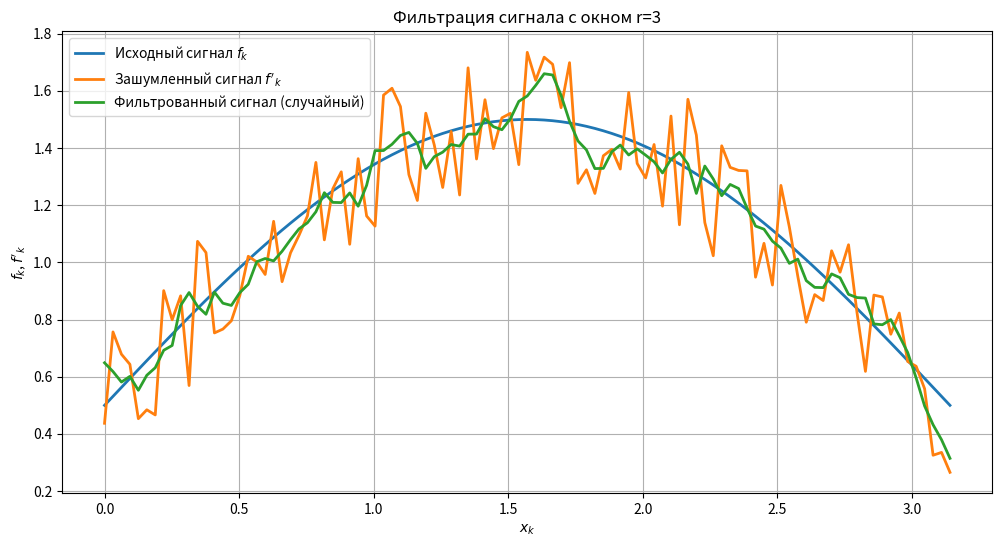
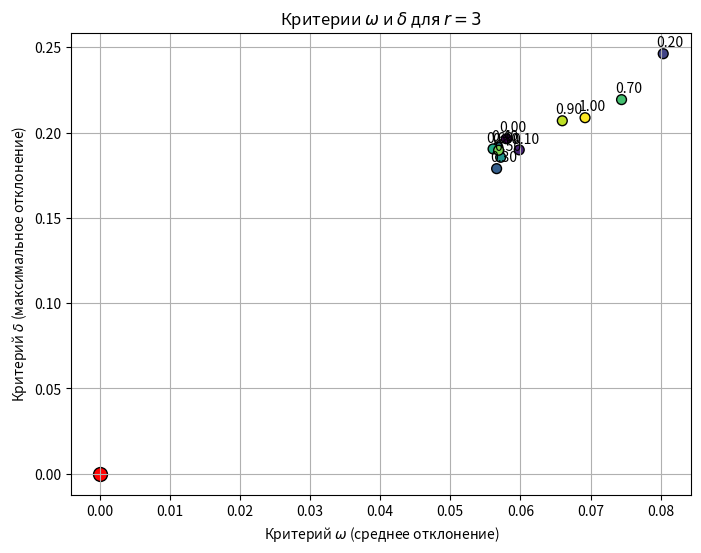
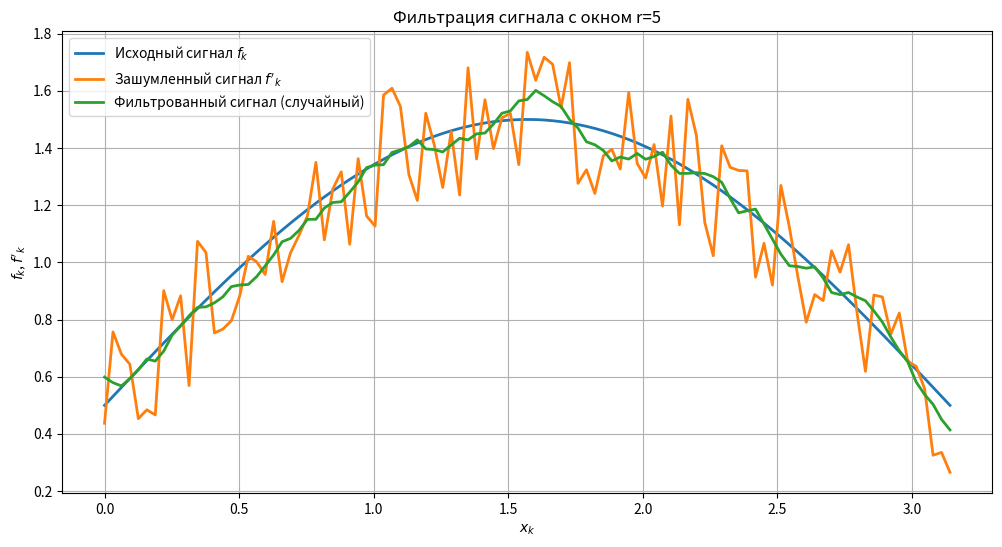
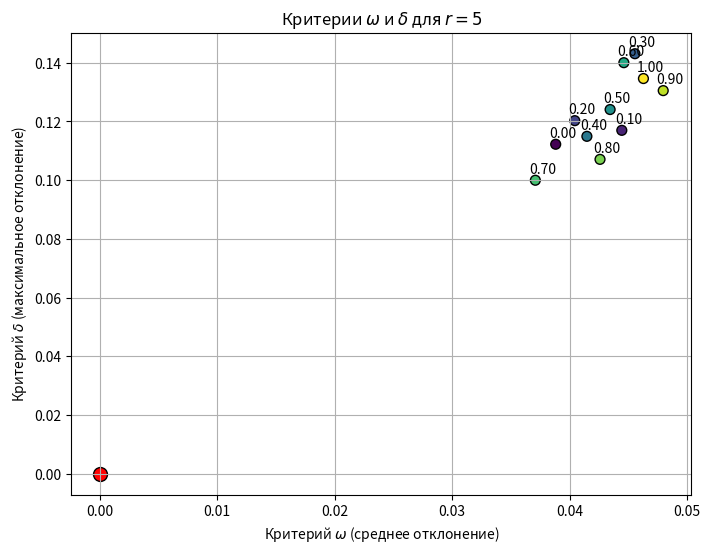

Here is the Python script that generated these plots, in order:
import numpy as np
import matplotlib.pyplot as plt


def arithmetic_mean_filter(signal, r, weights):
    """Применение арифметического среднего для фильтрации сигнала."""
    filtered_signal = []  # Список для хранения отфильтрованного сигнала
    n = len(signal)  # Длина сигнала

    # Проходим по каждому элементу сигнала
    for k in range(n):
        num = 0  # Инициализация суммы значений
        den = 0  # Инициализация суммы весов

        # Обработка соседних значений в окне r
        for i in range(-r + 1, r):
            idx = k + i  # Индекс соседнего элемента сигнала

            if 0 <= idx < n:  # Проверка, что индекс в пределах сигнала
                w = weights[abs(i)]  # Получаем вес текущего элемента
                den += w  # Увеличиваем сумму весов
                num += w * signal[idx]  # Увеличиваем сумму значений с учетом весов

        # Добавляем отфильтрованное значение как среднее арифметическое
        filtered_signal.append(num / den if den != 0 else 0)

    return np.array(filtered_signal)  # Возвращаем отфильтрованный сигнал


def manhattan_metric(original, filtered):
    """Вычисление манхэттенского расстояния между оригинальным и отфильтрованным сигналами."""
    return np.sum(np.abs(original - filtered))


def random_search(signal, noisy_signal, r, n_iter=100):
    """Случайный поиск оптимальных весов фильтра."""
    best_weights = None  # Наилучшие найденные веса
    best_J = float("inf")  # Наименьшее значение критерия

    for _ in range(n_iter):
        weights = np.random.rand(r)  # Генерация случайных весов
        weights = weights / np.sum(weights)  # Нормализация весов
        filtered_signal = arithmetic_mean_filter(
            noisy_signal, r, weights
        )  # Фильтрация сигнала
        J = manhattan_metric(signal, filtered_signal)  # Оценка качества фильтрации
        # Сравнение и сохранение лучших параметров
        if J < best_J:
            best_J = J
            best_weights = weights
    return best_weights, best_J  # Возврат наилучших весов и значения критерия


def passive_search(signal, noisy_signal, r, L=10):
    """Пассивный поиск оптимальных весов фильтра."""
    best_lambda = None  # Наилучшее значение лямбды
    best_J = float("inf")  # Наименьшее значение критерия
    lambdas = [l / L for l in range(L + 1)]  # Генерация лямбд

    for lamb in lambdas:
        weights = np.random.rand(r)  # Генерация случайных весов
        weights = weights / np.sum(weights)  # Нормализация весов
        filtered_signal = arithmetic_mean_filter(
            noisy_signal, r, weights
        )  # Фильтрация сигнала

        J = manhattan_metric(signal, filtered_signal)  # Оценка качества фильтрации

        # Сравнение и сохранение лучших параметров
        if J < best_J:
            best_J = J
            best_lambda = lamb
    return best_lambda, best_J  # Возврат наилучшей лямбы и значения критерия


def compute_criteria(original, filtered):
    """Вычисление критериев ω и δ."""
    omega = np.sum(np.abs(original - filtered)) / len(original)  # Среднее отклонение
    delta = np.max(np.abs(original - filtered))  # Максимальное отклонение

    return omega, delta  # Возврат критериев


def passive_search_criteria(signal, noisy_signal, r, L=10):
    """Пассивный поиск с вычислением критериев ω и δ."""
    lambdas = [l / L for l in range(L + 1)]  # Генерация лямбд
    omega_values = []  # Список для хранения значений ω
    delta_values = []  # Список для хранения значений δ
    weights_values = []  # Список для хранения весов

    for lamb in lambdas:
        weights = np.random.rand(r)  # Генерация случайных весов
        weights = weights / np.sum(weights)  # Нормализация весов
        filtered_signal = arithmetic_mean_filter(
            noisy_signal, r, weights
        )  # Фильтрация сигнала
        omega, delta = compute_criteria(signal, filtered_signal)  # Вычисление критериев
        omega_values.append(omega)  # Сохранение значения ω
        delta_values.append(delta)  # Сохранение значения δ
        weights_values.append(weights)  # Сохранение весов

    return (
        lambdas,
        omega_values,
        delta_values,
        weights_values,
    )  # Возврат результатов поиска


def main():
    # Исходные данные
    Xmin, Xmax = 0, np.pi  # Минимальное и максимальное значение x
    K = 100  # Количество точек в графике
    a = 0.25  # Максимальная амплитуда шума
    L = 10  # Количество лямбд для поиска
    r_values = [3, 5]  # Значения окна фильтрации

    # Генерация равномерно распределенных точек
    x_k = np.linspace(Xmin, Xmax, K + 1)

    # Создание исходного сигнала f_k
    f_k = np.sin(x_k) + 0.5  # Синусоидальный сигнал + смещение

    # Установка генератора случайных чисел для воспроизводимости
    np.random.seed(42)
    # Генерация шума
    noise = np.random.uniform(-a, a, len(f_k))
    # Создание зашумленного сигнала
    f_noisy = f_k + noise

    # Графическое отображение и фильтрация для разных значений r
    for r in r_values:
        # Случайный поиск весов
        best_weights, best_J = random_search(f_k, f_noisy, r)
        # Фильтрация зашумленного сигнала с найденными весами
        filtered_signal_random = arithmetic_mean_filter(f_noisy, r, best_weights)

        # Пассивный поиск критериев
        lambdas, omega_values, delta_values, weights_values = passive_search_criteria(
            f_k, f_noisy, r
        )

        # Пассивный поиск с вычислением наилучшей лямбды
        best_lambda, best_J_passive = passive_search(f_k, f_noisy, r)
        weights_passive = np.array(
            [best_lambda**i for i in range(r + 1)]
        )  # Создание весов на основе лямбды
        weights_passive = weights_passive / np.sum(
            weights_passive
        )  # Нормализация весов
        # Фильтрация зашумленного сигнала с пассивными весами
        filtered_signal_passive = arithmetic_mean_filter(f_noisy, r, weights_passive)

        # Визуализация сигналов
        plt.figure(figsize=(12, 6))
        plt.plot(
            x_k, f_k, label="Исходный сигнал $f_k$", linewidth=2
        )  # Исходный сигнал
        plt.plot(
            x_k, f_noisy, label="Зашумленный сигнал $f'_k$", linewidth=2
        )  # Зашумленный сигнал
        plt.plot(
            x_k,
            filtered_signal_random,
            label=f"Фильтрованный сигнал (случайный)",
            linewidth=2,
        )  # Фильтрованный сигнал

        # Настройка графика
        plt.title(f"Фильтрация сигнала с окном r={r}")
        plt.xlabel("$x_k$")
        plt.ylabel("$f_k$, $f'_k$")
        plt.legend()
        plt.grid(True)
        plt.show()

        # Визуализация критериев ω и δ
        plt.figure(figsize=(8, 6))
        plt.scatter(
            omega_values,
            delta_values,
            c=lambdas,
            cmap="viridis",
            s=50,
            edgecolor="k",
            label="$\lambda_1$",
        )
        plt.scatter(0, 0, c='red', s=100, edgecolor='k', label="Utopia (0, 0)")

        # Аннотирование точек на графике
        for i, lamb in enumerate(lambdas):
            plt.annotate(
                f"{lamb:.2f}",
                (omega_values[i], delta_values[i]),
                textcoords="offset points",
                xytext=(5, 5),
                ha="center",
            )
        plt.title(f"Критерии $\omega$ и $\delta$ для $r={r}$")
        plt.xlabel("Критерий $\omega$ (среднее отклонение)")
        plt.ylabel("Критерий $\delta$ (максимальное отклонение)")
        plt.grid(True)
        plt.show()

        # Вывод результирующей информации
        print(f"\nРезультаты для окна r={r}:")
        print("=" * 110)
        print(f"{'Лямбда':<10}{'Сумма ω и δ':<20}{'Вес':<45}{'ω':<15}{'δ':<15}")
        print("=" * 110)
        omegi = []  # Список для хранения суммы критериев

        for i in range(len(lambdas)):
            weighted_sum = omega_values[i] + delta_values[i]
            omegi.append(weighted_sum)  # Сумма ω и δ
            print(
                f"{lambdas[i]:<10.2f}{weighted_sum:<20.4f}{np.round(weights_values[i], 4)}{'':<20}{omega_values[i]:<15.4f}{delta_values[i]:<15.4f}"
            )

        # Наименьшая сумма критериев
        o = min(omegi)
        indd = omegi.index(o)  # Индекс наименьшей суммы
        print("=" * 110)
        print(
            f"h* = 0.{indd}, dis = {o:.4f}, J = {max(weights_values[indd]):.4f}, w = {omega_values[indd]:.4f}, d = {delta_values[indd]:.4f}"
        )


if __name__ == "__main__":
    main()  # Запуск основной программы
